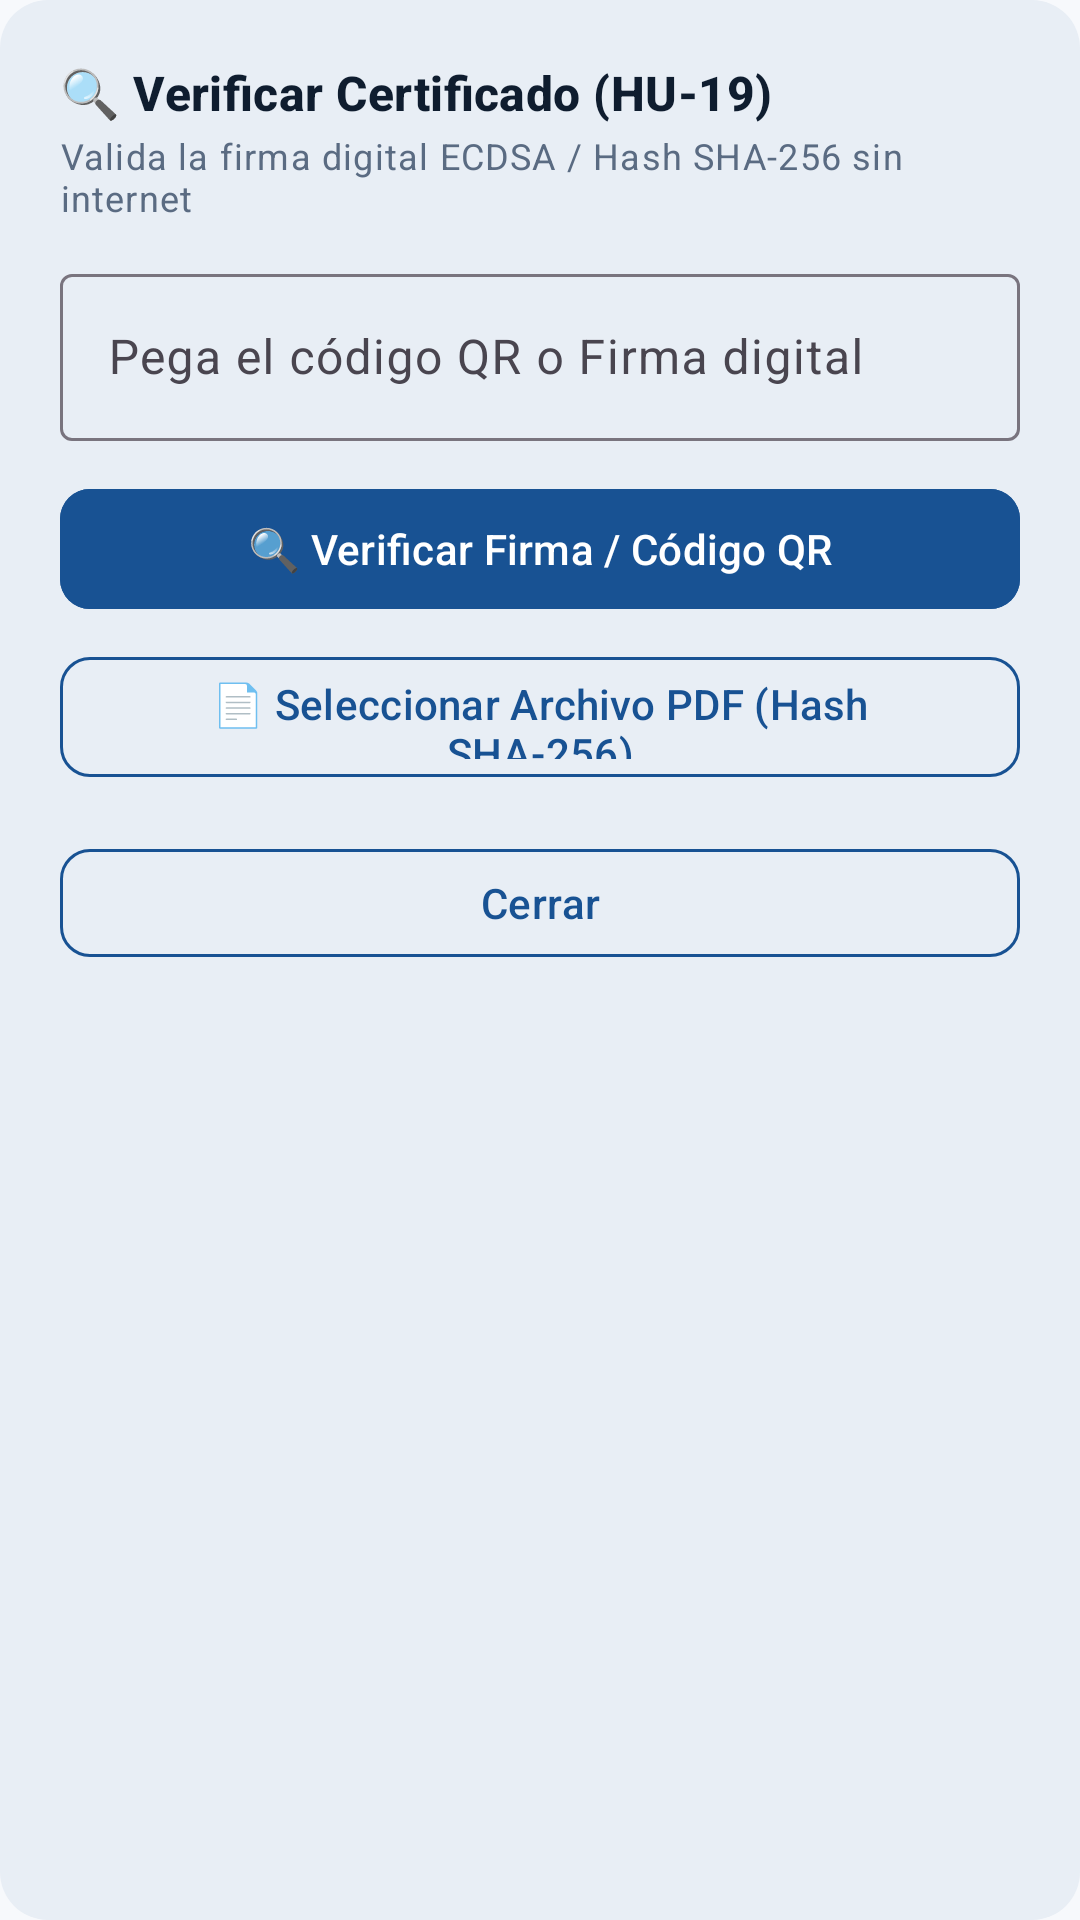

Here is an Android app screen rendered from its layout file. Give the layout XML and the strings, colors and styles it references.
<!-- AndroidManifest.xml: application theme Theme.CrisisSim -->
<!-- res/layout/dialog_verify_certificate.xml -->
<?xml version="1.0" encoding="utf-8"?>
<ScrollView xmlns:android="http://schemas.android.com/apk/res/android"
    xmlns:app="http://schemas.android.com/apk/res-auto"
    android:layout_width="match_parent"
    android:layout_height="wrap_content"
    android:background="@drawable/bg_pill_role"
    android:padding="20dp">

    <LinearLayout
        android:layout_width="match_parent"
        android:layout_height="wrap_content"
        android:orientation="vertical">

        
        <TextView
            android:layout_width="match_parent"
            android:layout_height="wrap_content"
            android:text="🔍 Verificar Certificado (HU-19)"
            android:textAppearance="?attr/textAppearanceTitleMedium"
            android:textColor="@color/text_primary"
            android:textStyle="bold" />

        <TextView
            android:layout_width="match_parent"
            android:layout_height="wrap_content"
            android:layout_marginTop="2dp"
            android:text="Valida la firma digital ECDSA / Hash SHA-256 sin internet"
            android:textAppearance="?attr/textAppearanceBodySmall"
            android:textColor="@color/text_secondary" />

        
        <com.google.android.material.textfield.TextInputLayout
            android:layout_width="match_parent"
            android:layout_height="wrap_content"
            android:layout_marginTop="12dp"
            android:hint="Pega el código QR o Firma digital">

            <com.google.android.material.textfield.TextInputEditText
                android:id="@+id/et_qr_input"
                android:layout_width="match_parent"
                android:layout_height="wrap_content"
                android:inputType="textMultiLine"
                android:maxLines="3" />
        </com.google.android.material.textfield.TextInputLayout>

        
        <com.google.android.material.button.MaterialButton
            android:id="@+id/btn_verify_qr"
            android:layout_width="match_parent"
            android:layout_height="48dp"
            android:layout_marginTop="12dp"
            android:backgroundTint="@color/primary"
            android:text="🔍 Verificar Firma / Código QR"
            android:textAppearance="?attr/textAppearanceTitleSmall"
            android:textColor="@color/surface_light"
            app:cornerRadius="10dp" />

        <com.google.android.material.button.MaterialButton
            android:id="@+id/btn_select_pdf"
            style="?attr/materialButtonOutlinedStyle"
            android:layout_width="match_parent"
            android:layout_height="48dp"
            android:layout_marginTop="8dp"
            android:text="📄 Seleccionar Archivo PDF (Hash SHA-256)"
            android:textAppearance="?attr/textAppearanceTitleSmall"
            android:textColor="@color/primary"
            app:cornerRadius="10dp"
            app:strokeColor="@color/primary"
            app:strokeWidth="1dp" />

        
        <com.google.android.material.card.MaterialCardView
            android:id="@+id/card_verification_result"
            android:layout_width="match_parent"
            android:layout_height="wrap_content"
            android:layout_marginTop="16dp"
            android:visibility="gone"
            app:cardCornerRadius="12dp"
            app:cardElevation="0dp"
            app:strokeWidth="1dp">

            <LinearLayout
                android:layout_width="match_parent"
                android:layout_height="wrap_content"
                android:orientation="vertical"
                android:padding="16dp">

                <TextView
                    android:id="@+id/tv_verify_status"
                    android:layout_width="wrap_content"
                    android:layout_height="wrap_content"
                    android:text="✅ CERTIFICADO AUTÉNTICO"
                    android:textAppearance="?attr/textAppearanceTitleMedium"
                    android:textStyle="bold" />

                <TextView
                    android:id="@+id/tv_verify_details"
                    android:layout_width="match_parent"
                    android:layout_height="wrap_content"
                    android:layout_marginTop="6dp"
                    android:text="Otorgado a: Valentina Rojas\nNivel: Básico\nPuntaje: 100/100"
                    android:textAppearance="?attr/textAppearanceBodyMedium"
                    android:textColor="@color/text_primary" />

                <TextView
                    android:id="@+id/tv_verify_speed_note"
                    android:layout_width="match_parent"
                    android:layout_height="wrap_content"
                    android:layout_marginTop="6dp"
                    android:text="⚡ Verificado en &lt; 0.2 s (100% offline sin datos expuestos)"
                    android:textAppearance="?attr/textAppearanceBodySmall"
                    android:textColor="@color/text_secondary" />
            </LinearLayout>
        </com.google.android.material.card.MaterialCardView>

        
        <com.google.android.material.button.MaterialButton
            android:id="@+id/btn_dialog_verify_close"
            style="?attr/materialButtonOutlinedStyle"
            android:layout_width="match_parent"
            android:layout_height="44dp"
            android:layout_marginTop="16dp"
            android:text="Cerrar"
            android:textAppearance="?attr/textAppearanceTitleSmall"
            android:textColor="@color/primary"
            app:cornerRadius="10dp"
            app:strokeColor="@color/primary"
            app:strokeWidth="1dp" />

    </LinearLayout>
</ScrollView>
<!-- resources referenced by this layout -->
<resources>
  <color name="primary">#185293</color>
  <color name="surface_light">#FFFFFF</color>
  <color name="text_primary">#0F1D2F</color>
  <color name="text_secondary">#5A6B82</color>
  <!-- drawable bg_pill_role (drawable) -->
  <?xml version="1.0" encoding="utf-8"?>
  <shape xmlns:android="http://schemas.android.com/apk/res/android"
      android:shape="rectangle">
      <solid android:color="@color/role_pill_bg" />
      <corners android:radius="16dp" />
  </shape>
  <style name="Theme.CrisisSim" parent="Base.Theme.CrisisSim" />
  <color name="role_pill_bg">#E8EEF5</color>
  <style name="Base.Theme.CrisisSim" parent="Theme.Material3.DayNight.NoActionBar">
          
          <item name="colorPrimary">@color/primary</item>
          <item name="colorPrimaryVariant">@color/primary_dark</item>
          <item name="colorOnPrimary">@color/surface_light</item>
          <item name="android:colorBackground">@color/background_light</item>
          <item name="colorSurface">@color/surface_light</item>
      </style>
  <color name="primary_dark">#0F3968</color>
  <color name="background_light">#F7F9FC</color>
</resources>
